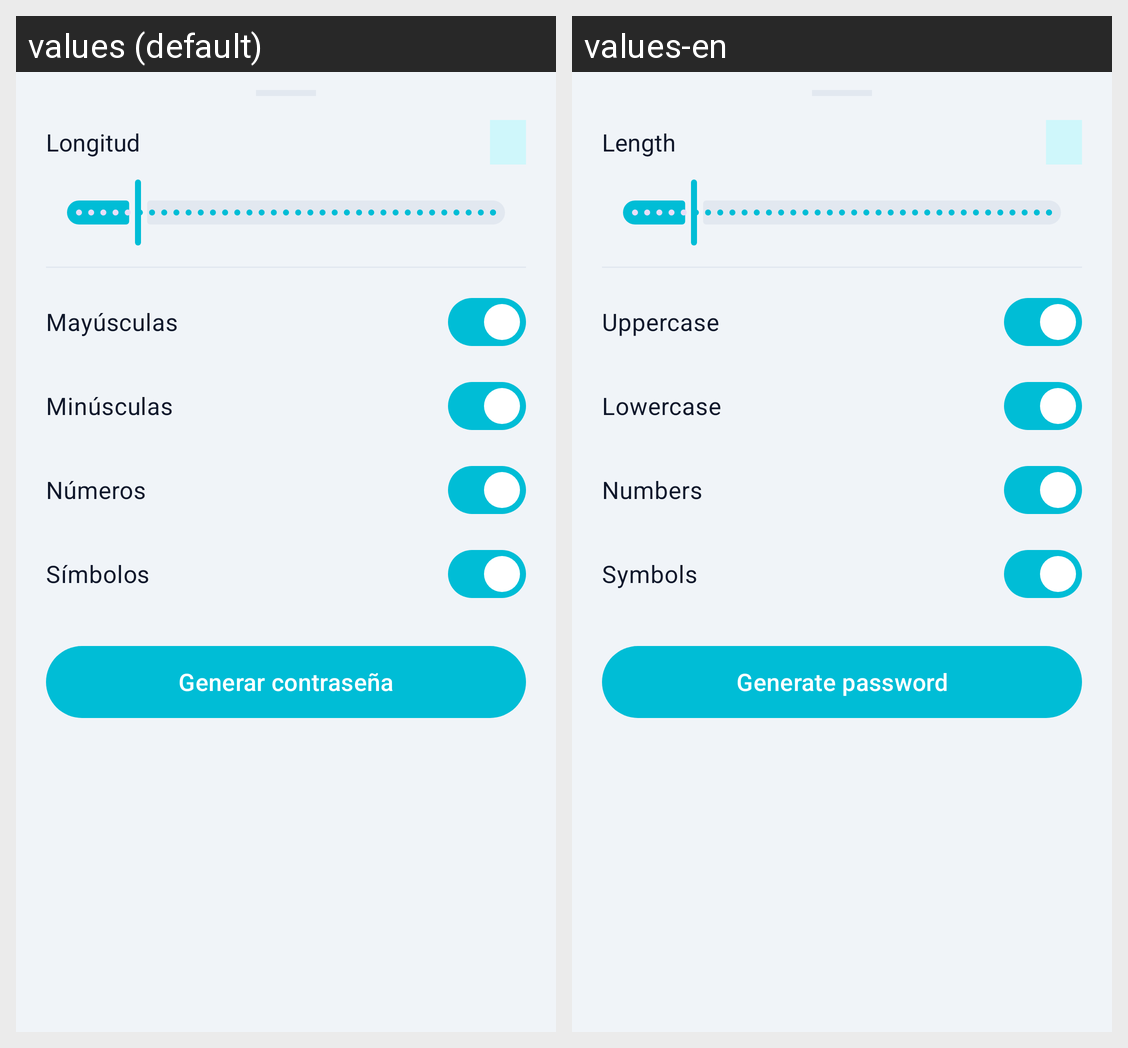

This grid shows one Android layout under two languages. Give, for every string resource on the screen, its name, the default text and each shown locale's text.
Android screen res/layout/dialog_generator_sheet.xml rendered under 2 locales, left to right: values (default), values-en. Device: Nexus 5 (rendered at 1080×1920; each locale shown at half size, 540×960, under a caption strip naming it); theme Theme.Clef.
Strings drawn on this screen, with the default value and each locale's value (text and hints the layout hard-codes, and strings that could not be matched under every locale, appear in the picture but are not listed):

generator_length
  values: Longitud
  values-en: Length

generator_capitalcase
  values: Mayúsculas
  values-en: Uppercase

generator_lowercase
  values: Minúsculas
  values-en: Lowercase

generator_numbers
  values: Números
  values-en: Numbers

generator_symbols
  values: Símbolos
  values-en: Symbols

generator_generate_password
  values: Generar contraseña
  values-en: Generate password
